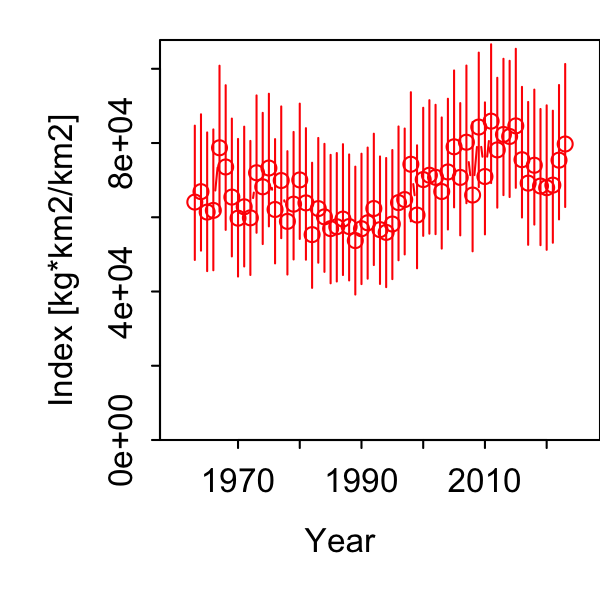

The table this chart was drawn from, first rows:
Category, Time, Stratum, Units, Estimate, Std. Error for Estimate, Std. Error for ln(Estimate)
1, 1963, Stratum_1, [kg*km2/km2], 64090, 17856, 0.2786
1, 1964, Stratum_1, [kg*km2/km2], 66900, 18139, 0.2711
1, 1965, Stratum_1, [kg*km2/km2], 61397, 18402, 0.2997
1, 1966, Stratum_1, [kg*km2/km2], 61850, 18685, 0.3021
1, 1967, Stratum_1, [kg*km2/km2], 78719, 19486, 0.2475
1, 1968, Stratum_1, [kg*km2/km2], 73551, 19259, 0.2619
1, 1969, Stratum_1, [kg*km2/km2], 65435, 18327, 0.2801
1, 1970, Stratum_1, [kg*km2/km2], 59758, 18250, 0.3054
1, 1971, Stratum_1, [kg*km2/km2], 62817, 18558, 0.2954
1, 1972, Stratum_1, [kg*km2/km2], 59850, 17793, 0.2973
1, 1973, Stratum_1, [kg*km2/km2], 71988, 18298, 0.2542
1, 1974, Stratum_1, [kg*km2/km2], 68204, 17479, 0.2563
1, 1975, Stratum_1, [kg*km2/km2], 73265, 17691, 0.2415
1, 1976, Stratum_1, [kg*km2/km2], 62097, 16544, 0.2664
1, 1977, Stratum_1, [kg*km2/km2], 69895, 17558, 0.2512
1, 1978, Stratum_1, [kg*km2/km2], 58889, 16399, 0.2785
1, 1979, Stratum_1, [kg*km2/km2], 63530, 16972, 0.2671
1, 1980, Stratum_1, [kg*km2/km2], 70060, 18023, 0.2573
1, 1981, Stratum_1, [kg*km2/km2], 63873, 17497, 0.2739
1, 1982, Stratum_1, [kg*km2/km2], 55324, 16605, 0.3001
1, 1983, Stratum_1, [kg*km2/km2], 62339, 16602, 0.2663
1, 1984, Stratum_1, [kg*km2/km2], 60112, 17014, 0.283
1, 1985, Stratum_1, [kg*km2/km2], 56942, 17043, 0.2993
1, 1986, Stratum_1, [kg*km2/km2], 57452, 17047, 0.2967
1, 1987, Stratum_1, [kg*km2/km2], 59511, 17374, 0.292
1, 1988, Stratum_1, [kg*km2/km2], 57500, 16732, 0.291
1, 1989, Stratum_1, [kg*km2/km2], 53718, 16942, 0.3154
1, 1990, Stratum_1, [kg*km2/km2], 56912, 17293, 0.3039
1, 1991, Stratum_1, [kg*km2/km2], 58510, 17403, 0.2974
1, 1992, Stratum_1, [kg*km2/km2], 62359, 17463, 0.28
1, 1993, Stratum_1, [kg*km2/km2], 56666, 16920, 0.2986
1, 1994, Stratum_1, [kg*km2/km2], 55929, 17123, 0.3062
1, 1995, Stratum_1, [kg*km2/km2], 58181, 17136, 0.2945
1, 1996, Stratum_1, [kg*km2/km2], 63948, 17790, 0.2782
1, 1997, Stratum_1, [kg*km2/km2], 64766, 16768, 0.2589
1, 1998, Stratum_1, [kg*km2/km2], 74282, 17239, 0.2321
1, 1999, Stratum_1, [kg*km2/km2], 60594, 16364, 0.2701
1, 2000, Stratum_1, [kg*km2/km2], 70157, 17083, 0.2435
1, 2001, Stratum_1, [kg*km2/km2], 71330, 17794, 0.2495
1, 2002, Stratum_1, [kg*km2/km2], 70763, 17249, 0.2438
1, 2003, Stratum_1, [kg*km2/km2], 66935, 17463, 0.2609
1, 2004, Stratum_1, [kg*km2/km2], 72202, 17440, 0.2415
1, 2005, Stratum_1, [kg*km2/km2], 78985, 18277, 0.2314
1, 2006, Stratum_1, [kg*km2/km2], 70732, 17632, 0.2493
1, 2007, Stratum_1, [kg*km2/km2], 80213, 18381, 0.2292
1, 2008, Stratum_1, [kg*km2/km2], 65990, 17222, 0.261
1, 2009, Stratum_1, [kg*km2/km2], 84304, 17988, 0.2134
1, 2010, Stratum_1, [kg*km2/km2], 70976, 17597, 0.2479
1, 2011, Stratum_1, [kg*km2/km2], 85891, 18549, 0.216
1, 2012, Stratum_1, [kg*km2/km2], 78152, 17348, 0.222
1, 2013, Stratum_1, [kg*km2/km2], 82305, 18213, 0.2213
1, 2014, Stratum_1, [kg*km2/km2], 81768, 18196, 0.2225
1, 2015, Stratum_1, [kg*km2/km2], 84615, 18575, 0.2195
1, 2016, Stratum_1, [kg*km2/km2], 75507, 17440, 0.231
1, 2017, Stratum_1, [kg*km2/km2], 69197, 18999, 0.2746
1, 2018, Stratum_1, [kg*km2/km2], 74011, 18001, 0.2432
1, 2019, Stratum_1, [kg*km2/km2], 68409, 18126, 0.265
1, 2020, Stratum_1, [kg*km2/km2], 67964, 19199, 0.2825
1, 2021, Stratum_1, [kg*km2/km2], 68659, 17589, 0.2562
1, 2022, Stratum_1, [kg*km2/km2], 75387, 17933, 0.2379
... 1 more rows
